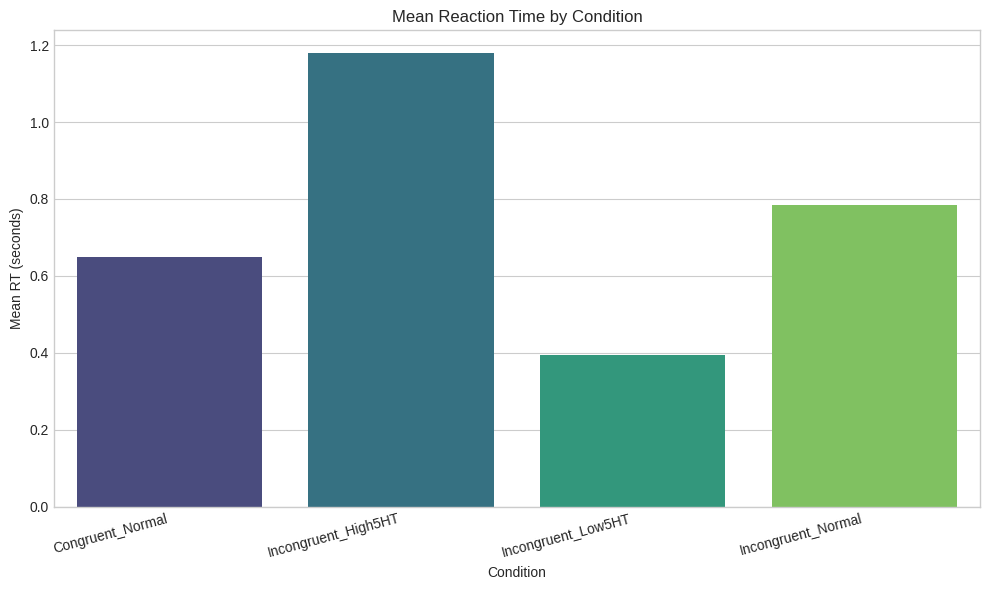
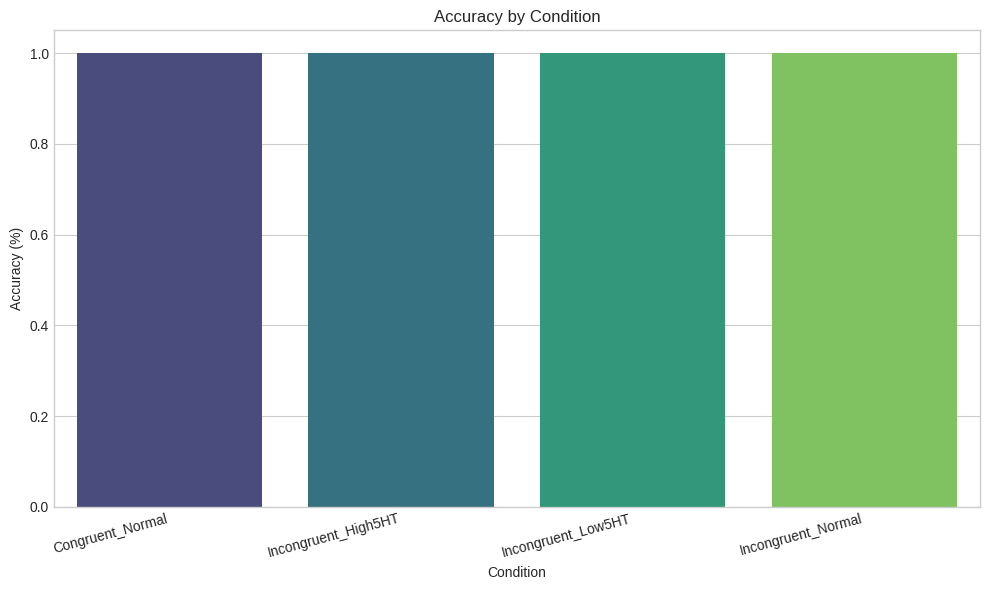
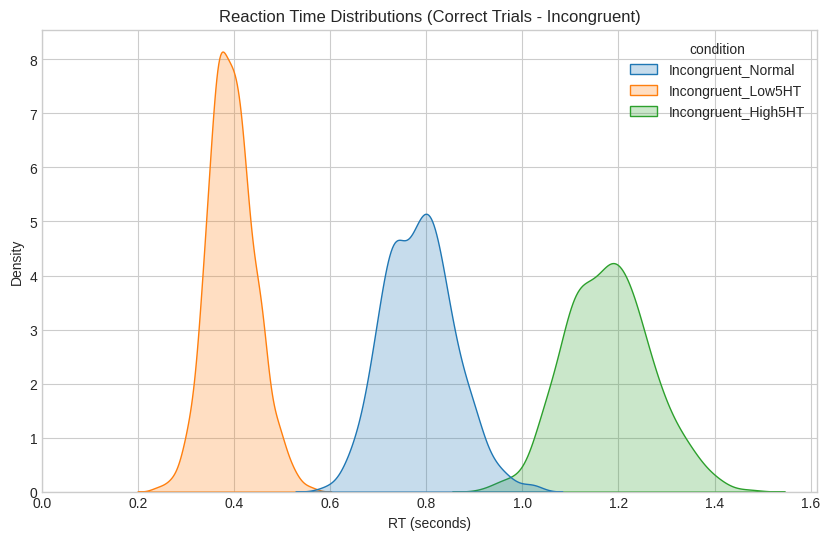

These charts were generated, in order, by the following Python code:
import numpy as np
import pandas as pd
import matplotlib.pyplot as plt
import seaborn as sns

# --- Model Parameters ---
PARAMS = {
    # Comparator Weights
    'w_s': 0.5,  # Weight for Salience
    'w_n': 1.0,  # Weight for Norm Congruence (Task Rule Importance)
    'w_u': 0.2,  # Weight for Urgency (Baseline)

    # Noise
    'noise_std_dev': 0.1, # Standard deviation of Gaussian noise per step

    # Assent Gate
    'base_threshold': 1.0, # Baseline decision threshold
    'k_ser': 0.5,         # Sensitivity to serotonin modulation
    'normal_serotonin_level': 0.0,

    # Simulation Dynamics
    'dt': 0.01,           # Time step for simulation (seconds)
    'max_time': 3.0,      # Maximum time allowed for a decision (seconds)
}

# --- Trial Definitions ---
def get_trial_attributes(trial_type):
    """ Returns attributes for word and color actions based on trial type """
    w_norm = PARAMS['w_n'] # Use the norm weight from PARAMS

    if trial_type == 'congruent':
        # Word: BLUE, Ink: BLUE
        attributes = {
            'speak_word': {'S': 0.8, 'N': +1 * w_norm, 'U': 0.1}, # High Salience, Norm Congruent
            'speak_color': {'S': 0.5, 'N': +1 * w_norm, 'U': 0.1}  # Moderate Salience, Norm Congruent
        }
        # In congruent trials, both S and N push towards the same response ('BLUE')
        # For simplicity, we model the race between the 'word' impulse and 'color' impulse
        # assuming the 'correct' response benefits from both drivers.
        # A slightly better way might be one accumulator for 'BLUE' getting high S and N.
        # Let's adjust: One target response 'BLUE'
        attributes = {
             'respond_blue': {'S': 0.8 + 0.5, 'N': +1 * w_norm, 'U': 0.1} # Combined salience, norm congruent
        }
        # Simpler congruent: assume high salience & norm drive one response fast
        attributes = {
            'correct_response': {'S': 1.0, 'N': 1.0, 'U': 0.1}
        }


    elif trial_type == 'incongruent':
        # Word: RED, Ink: BLUE
        attributes = {
            'speak_word': {'S': 0.8, 'N': -1 * w_norm, 'U': 0.1}, # High Salience, Violates Norm
            'speak_color': {'S': 0.5, 'N': +1 * w_norm, 'U': 0.1}  # Moderate Salience, Fulfills Norm
        }
    else:
        raise ValueError("Unknown trial type")
    return attributes

# --- Simulation Function for a Single Trial ---
def run_single_trial(trial_type, serotonin_level):
    """ Simulates a single Stroop trial using the drift-diffusion model """
    attributes = get_trial_attributes(trial_type)
    actions = list(attributes.keys())

    # Calculate current threshold based on serotonin
    theta_mod = PARAMS['k_ser'] * (serotonin_level - PARAMS['normal_serotonin_level'])
    threshold = PARAMS['base_threshold'] + theta_mod
    # Ensure threshold doesn't go below a minimum (e.g., 0.1)
    threshold = max(0.1, threshold)

    # Initialize evidence accumulators
    evidence = {action: 0.0 for action in actions}
    time = 0.0

    while time < PARAMS['max_time']:
        for action in actions:
            # Get attributes for this action
            S = attributes[action]['S']
            N = attributes[action]['N']
            U = attributes[action]['U'] # For now, Urgency is constant

            # Calculate drift rate for this step
            drift = (PARAMS['w_s'] * S +
                     PARAMS['w_n'] * N +
                     PARAMS['w_u'] * U)

            # Add noise
            noise = np.random.normal(0, PARAMS['noise_std_dev'])

            # Update evidence (Euler-Maruyama integration)
            evidence[action] += drift * PARAMS['dt'] + noise * np.sqrt(PARAMS['dt'])

            # Check for threshold crossing
            if evidence[action] >= threshold:
                # Determine if correct (only 'speak_color' is correct in incongruent)
                is_correct = (action == 'speak_color') or (trial_type == 'congruent') # Assuming 'correct_response' for congruent
                if trial_type == 'incongruent':
                     is_correct = (action == 'speak_color')

                return {'response': action, 'rt': time, 'correct': is_correct,
                        'threshold': threshold, 'final_evidence': evidence}

        time += PARAMS['dt']

    # If max_time reached without decision (should be rare with noise)
    return {'response': 'no_decision', 'rt': PARAMS['max_time'], 'correct': False,
            'threshold': threshold, 'final_evidence': evidence}


# --- Run Multiple Trials and Conditions ---
n_trials_per_condition = 500 # Reduce for speed if needed, increase for smoother results
conditions = {
    'Congruent_Normal': {'trial_type': 'congruent', 'serotonin_level': 0.0},
    'Incongruent_Normal': {'trial_type': 'incongruent', 'serotonin_level': 0.0},
    'Incongruent_Low5HT': {'trial_type': 'incongruent', 'serotonin_level': -1.0}, # Low Serotonin
    'Incongruent_High5HT': {'trial_type': 'incongruent', 'serotonin_level': +1.0}, # High Serotonin
}

results = []
print("Running simulations...")
for condition_name, params in conditions.items():
    print(f"  Running condition: {condition_name}")
    for i in range(n_trials_per_condition):
        trial_result = run_single_trial(params['trial_type'], params['serotonin_level'])
        trial_result['condition'] = condition_name
        trial_result['trial_type'] = params['trial_type']
        trial_result['serotonin_level_sim'] = params['serotonin_level']
        results.append(trial_result)
print("Simulations finished.")

# --- Analyze and Visualize Results ---
results_df = pd.DataFrame(results)

# Filter out non-decisions if any (should be rare)
results_df = results_df[results_df['response'] != 'no_decision'].copy()
results_df['rt'] = results_df['rt'].astype(float) # Ensure RT is float

# Calculate summary statistics
summary = results_df.groupby('condition').agg(
    mean_rt=('rt', 'mean'),
    median_rt=('rt', 'median'),
    accuracy=('correct', 'mean'),
    n_trials=('rt', 'count')
).reset_index()

print("\n--- Summary Statistics ---")
print(summary)

# --- Plotting ---
plt.style.use('seaborn-v0_8-whitegrid') # Use a nice style

# 1. Reaction Time Plot (comparing conditions)
plt.figure(figsize=(10, 6))
sns.barplot(data=summary, x='condition', y='mean_rt', palette='viridis')
plt.title('Mean Reaction Time by Condition')
plt.ylabel('Mean RT (seconds)')
plt.xlabel('Condition')
plt.xticks(rotation=15, ha='right')
plt.tight_layout()
plt.show()

# 2. Accuracy Plot
plt.figure(figsize=(10, 6))
sns.barplot(data=summary, x='condition', y='accuracy', palette='viridis')
plt.title('Accuracy by Condition')
plt.ylabel('Accuracy (%)')
plt.xlabel('Condition')
plt.ylim(0, 1.05) # Set y-axis limits from 0% to 105%
plt.xticks(rotation=15, ha='right')
plt.tight_layout()
plt.show()

# 3. RT Distribution Plot (for Incongruent conditions)
plt.figure(figsize=(10, 6))
incongruent_df = results_df[results_df['trial_type'] == 'incongruent']
# Only plot RTs for correct trials for distribution shape
sns.kdeplot(data=incongruent_df[incongruent_df['correct']], x='rt', hue='condition', fill=True, common_norm=False)
plt.title('Reaction Time Distributions (Correct Trials - Incongruent)')
plt.xlabel('RT (seconds)')
plt.xlim(left=0) # Start x-axis at 0
plt.show()

print("\n--- Interpretation Notes ---")
print("Observe:")
print("1. Stroop Effect: Is Incongruent_Normal RT > Congruent_Normal RT?")
print("2. Serotonin Effect on RT: Is Incongruent_Low5HT fastest? Is Incongruent_High5HT slowest?")
print("3. Serotonin Effect on Accuracy: Is Incongruent_Low5HT least accurate? Is Incongruent_High5HT most accurate?")
